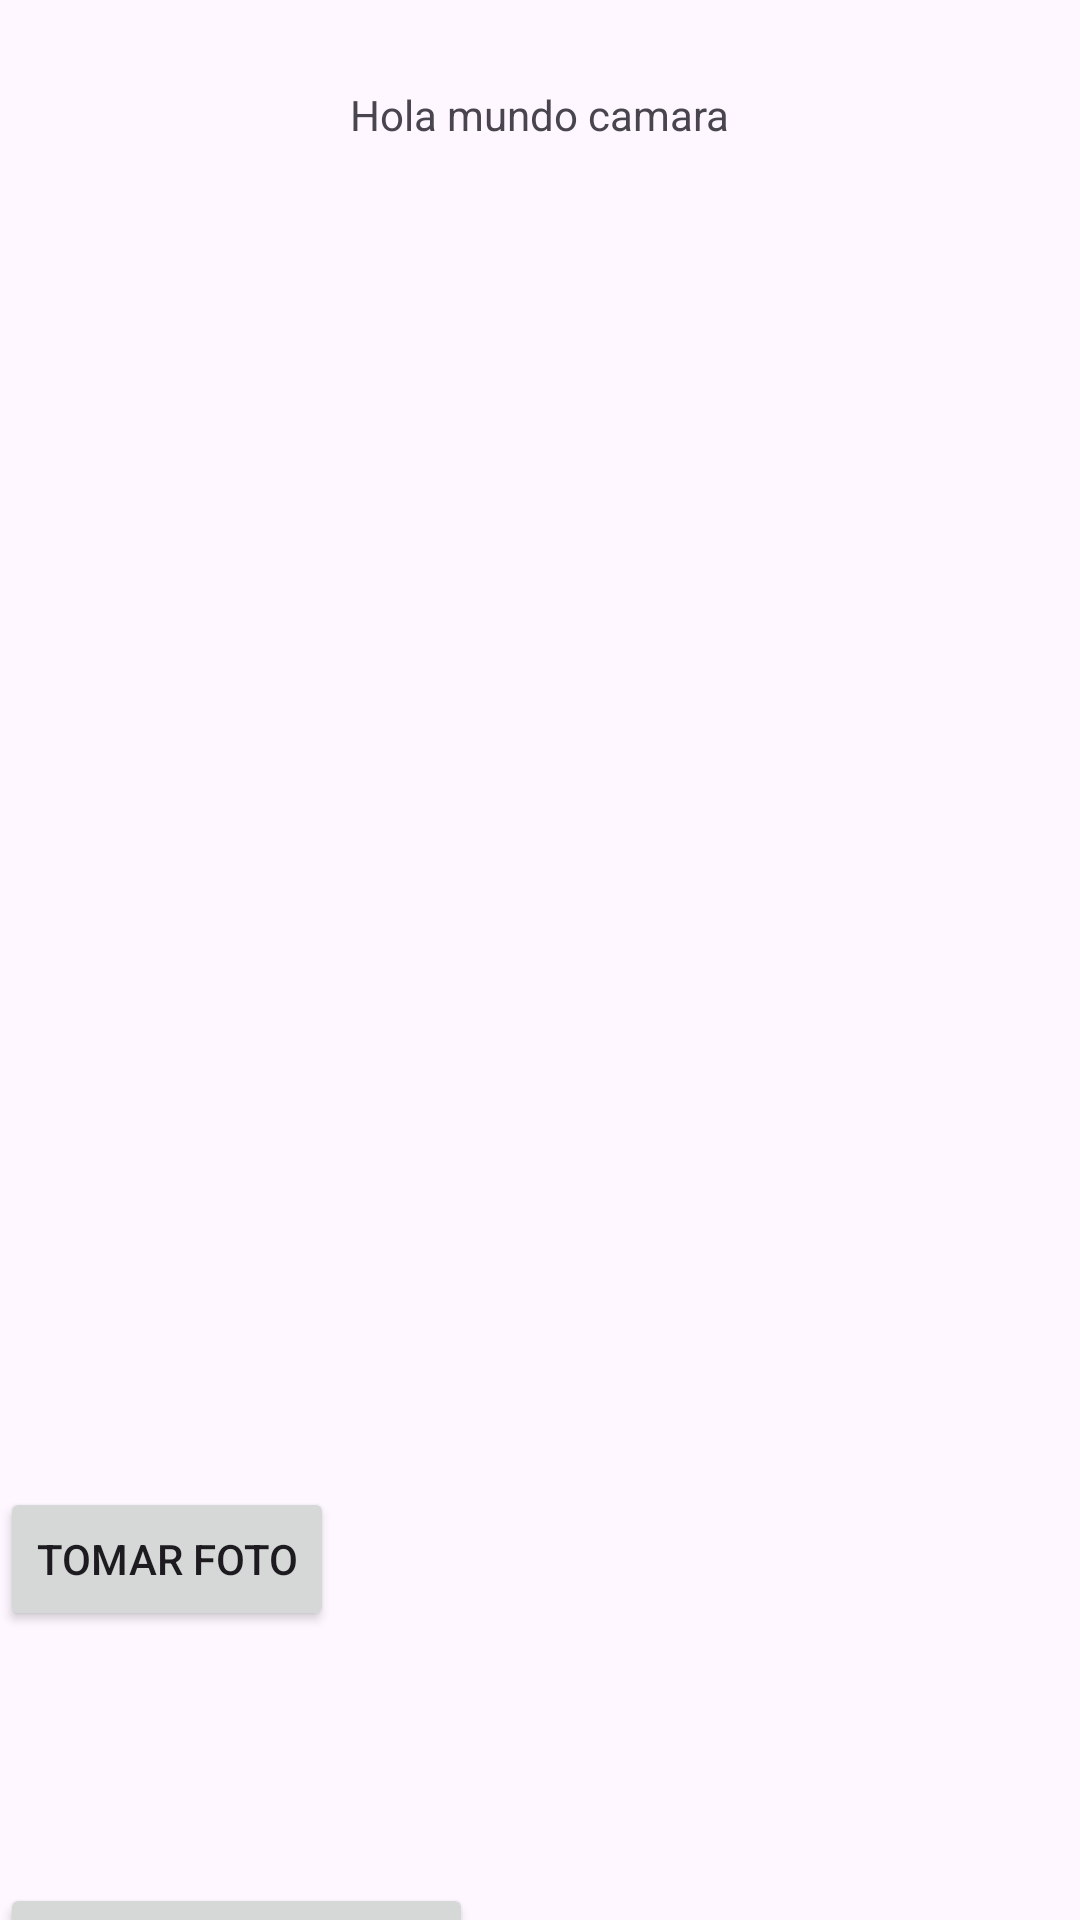

Android layout source for this screen:
<!-- AndroidManifest.xml: application theme Theme.HolaMundoCamara02 -->
<!-- res/layout/activity_main.xml -->
<?xml version="1.0" encoding="utf-8"?>
<androidx.constraintlayout.widget.ConstraintLayout xmlns:android="http://schemas.android.com/apk/res/android"
    xmlns:app="http://schemas.android.com/apk/res-auto"
    xmlns:tools="http://schemas.android.com/tools"
    android:id="@+id/main"
    android:layout_width="match_parent"
    android:layout_height="match_parent"
    tools:context=".MainActivity">

    <TextView
        android:id="@+id/textView"
        android:layout_width="wrap_content"
        android:layout_height="wrap_content"
        android:text="Hola mundo camara"
        app:layout_constraintBottom_toBottomOf="parent"
        app:layout_constraintEnd_toEndOf="parent"
        app:layout_constraintStart_toStartOf="parent"
        app:layout_constraintTop_toTopOf="parent"
        app:layout_constraintVertical_bias="0.046" />

    <ImageView
        android:id="@+id/imageView"
        android:layout_width="310dp"
        android:layout_height="308dp"
        android:layout_marginTop="68dp"
        app:layout_constraintEnd_toEndOf="parent"
        app:layout_constraintStart_toStartOf="parent"
        app:layout_constraintTop_toBottomOf="@+id/textView"
        app:srcCompat="@drawable/ic_launcher_foreground" />

    <Button
        android:id="@+id/button"
        android:layout_width="wrap_content"
        android:layout_height="wrap_content"
        android:layout_marginTop="72dp"
        android:onClick="tomarFoto"
        android:text="Tomar foto"
        app:layout_constraintTop_toBottomOf="@+id/imageView"
        tools:layout_editor_absoluteX="51dp" />

    <Button
        android:id="@+id/button2"
        android:layout_width="wrap_content"
        android:layout_height="wrap_content"
        android:layout_marginTop="204dp"
        android:onClick="irALaListaDeFotos"
        android:text="Ver lista de fotos"
        app:layout_constraintTop_toBottomOf="@+id/imageView"
        tools:layout_editor_absoluteX="239dp" />

</androidx.constraintlayout.widget.ConstraintLayout>
<!-- resources referenced by this layout -->
<resources>
  <style name="Theme.HolaMundoCamara02" parent="Base.Theme.HolaMundoCamara02" />
  <style name="Base.Theme.HolaMundoCamara02" parent="Theme.Material3.DayNight.NoActionBar">
          
          
      </style>
</resources>
